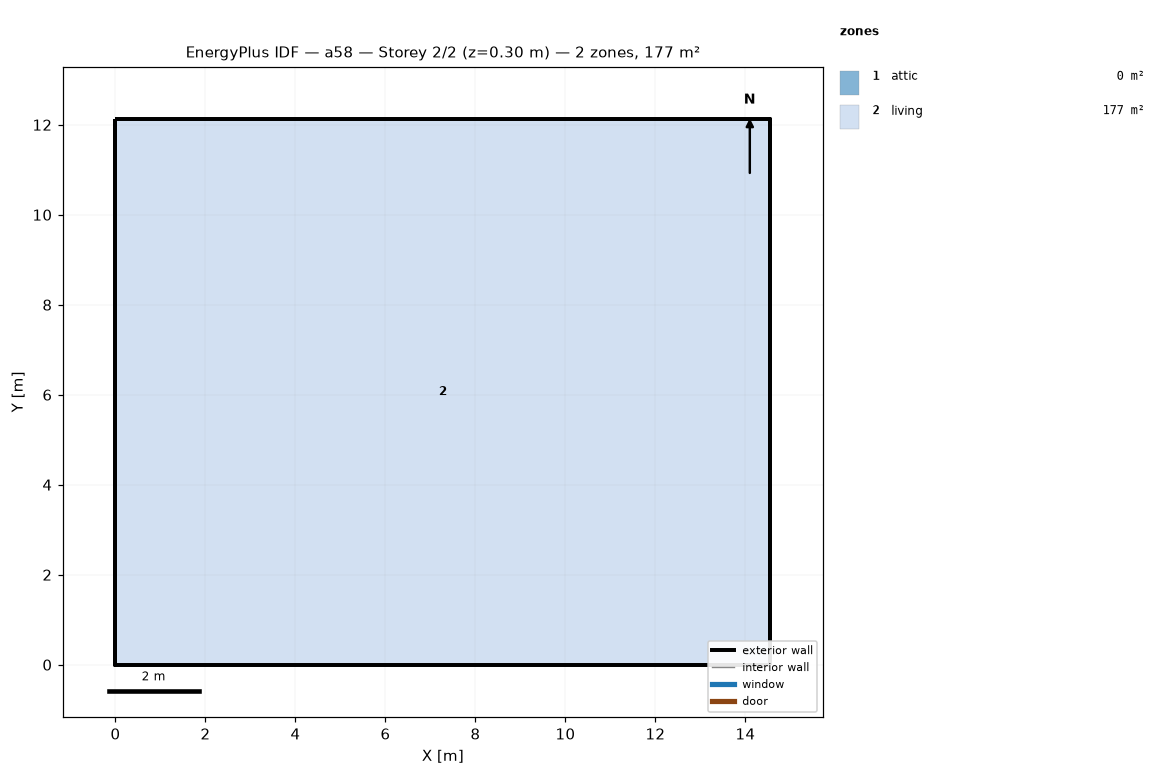
=== STOREY PLAN SPEC (per zone: floor XY polygon, exterior-wall plan segments, windows/doors) ===
zone 1: attic  (0.0 m²)
  exterior wall: (14.55, 0.00) – (14.55, 12.13) – (14.55, 6.06)  [18.2 m]
  exterior wall: (0.00, 12.13) – (0.00, 0.00) – (0.00, 6.06)  [18.2 m]
zone 2: living  (176.5 m²)
  floor: (0.00, 0.00) (0.00, 12.13) (14.55, 12.13) (14.55, 0.00)
  exterior wall: (0.00, 0.00) – (14.55, 0.00)  [14.6 m]
  exterior wall: (14.55, 0.00) – (14.55, 12.13)  [12.1 m]
  exterior wall: (14.55, 12.13) – (0.00, 12.13)  [14.6 m]
  exterior wall: (0.00, 12.13) – (0.00, 0.00)  [12.1 m]

=== DERIVED (storey summary) ===
Building: a58
Storey: 2 of 2  (floor level z = 0.30 m)
Storey gross floor area: 176.5 m²
Zones on this storey: 2
  - attic: floor 0.0 m²; exterior wall 36.4 m (24.5 m²); WWR 0.0%
  - living: floor 176.5 m²; exterior wall 53.4 m (146.4 m²); WWR 0.0%
Zone adjacency: (none detected)